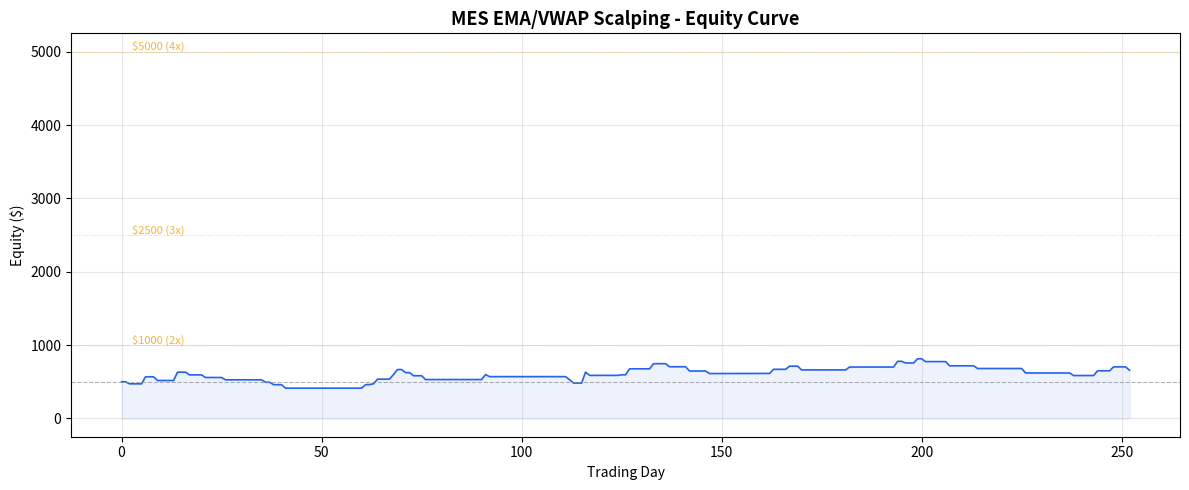

Python code for this plot: (Note: this script raises an exception after producing the figure.)
"""
Micro Futures EMA/VWAP Scalping Strategy Backtest
==================================================
Instrument: MES (Micro E-mini S&P 500), $5 per point
Timeframe: 5-minute bars, 252 trading days
"""

import numpy as np
import pandas as pd
import matplotlib
matplotlib.use("Agg")
import matplotlib.pyplot as plt
from dataclasses import dataclass
from typing import Optional

# ---------------------------------------------------------------------------
# Constants
# ---------------------------------------------------------------------------
POINT_VALUE = 5.0          # $ per point for MES
COMMISSION_RT = 1.24       # round-trip commission
SLIPPAGE_PTS = 0.25        # points per trade (each side)
STARTING_CAPITAL = 500.0
BARS_PER_DAY = 72          # 9:30-15:25 in 5-min increments
TRADING_DAYS = 252
MAX_TRADES_PER_DAY = 4
SEED = 42

# Position sizing thresholds: (equity_threshold, contracts)
POSITION_TIERS = [
    (5000, 4),
    (2500, 3),
    (1000, 2),
    (0, 1),
]


# ---------------------------------------------------------------------------
# Data Generation
# ---------------------------------------------------------------------------
def generate_mes_data(n_days: int, seed: int) -> pd.DataFrame:
    """Generate realistic MES 5-minute bar data using geometric Brownian motion
    with intraday mean reversion, opening spike, lunch lull, and power hour."""
    rng = np.random.default_rng(seed)
    rows: list[dict] = []
    price = 4500.0  # starting price

    for day_idx in range(n_days):
        day_open = price
        # daily drift is small and random
        daily_drift = rng.normal(0.0002, 0.001)
        # daily target range 40-80 pts
        daily_vol = rng.uniform(40, 80) / np.sqrt(BARS_PER_DAY) / price

        cum_volume = 0.0
        cum_vp = 0.0  # volume * price (for VWAP)

        for bar_idx in range(BARS_PER_DAY):
            frac = bar_idx / BARS_PER_DAY

            # Volatility multiplier by time-of-day
            if frac < 0.10:          # first ~36 min: opening spike
                vol_mult = 1.8
            elif 0.35 < frac < 0.55: # lunch doldrums
                vol_mult = 0.6
            elif frac > 0.85:        # power hour (last ~45 min)
                vol_mult = 1.4
            else:
                vol_mult = 1.0

            # Mean-reversion toward day open (keeps range bounded)
            reversion = -0.15 * (price - day_open) / day_open

            sigma = daily_vol * vol_mult
            ret = daily_drift / BARS_PER_DAY + reversion / BARS_PER_DAY + sigma * rng.standard_normal()
            bar_mid = price * (1 + ret)

            # Generate OHLC from mid price
            bar_range = max(0.25, abs(rng.normal(3.0, 2.0)))
            half = bar_range / 2
            if rng.random() > 0.5:
                open_p = bar_mid - half * rng.uniform(0.2, 0.8)
                close_p = bar_mid + half * rng.uniform(0.2, 0.8)
            else:
                open_p = bar_mid + half * rng.uniform(0.2, 0.8)
                close_p = bar_mid - half * rng.uniform(0.2, 0.8)

            high_p = max(open_p, close_p) + half * rng.uniform(0.1, 0.5)
            low_p = min(open_p, close_p) - half * rng.uniform(0.1, 0.5)

            # Volume profile: U-shaped
            base_vol = 800
            vol_shape = 1.0 + 1.5 * ((frac - 0.5) ** 2) / 0.25
            volume = int(base_vol * vol_shape * rng.uniform(0.7, 1.3))

            cum_volume += volume
            cum_vp += volume * close_p
            vwap = cum_vp / cum_volume if cum_volume > 0 else close_p

            rows.append({
                "day": day_idx,
                "bar": bar_idx,
                "open": round(open_p, 2),
                "high": round(high_p, 2),
                "low": round(low_p, 2),
                "close": round(close_p, 2),
                "volume": volume,
                "vwap": round(vwap, 2),
            })

            price = close_p

    return pd.DataFrame(rows)


# ---------------------------------------------------------------------------
# Indicator Calculation
# ---------------------------------------------------------------------------
def compute_indicators(df: pd.DataFrame) -> pd.DataFrame:
    """Compute EMA(9), EMA(20), EMA(50), RSI(14), ATR(14) per day."""
    results = []
    for _, day_df in df.groupby("day"):
        day_data = day_df.copy()
        close = day_data["close"]

        day_data = day_data.assign(
            ema9=close.ewm(span=9, adjust=False).mean(),
            ema20=close.ewm(span=20, adjust=False).mean(),
            ema50=close.ewm(span=50, adjust=False).mean(),
        )

        # RSI(14)
        delta = close.diff()
        gain = delta.clip(lower=0)
        loss = (-delta).clip(lower=0)
        avg_gain = gain.ewm(span=14, adjust=False).mean()
        avg_loss = loss.ewm(span=14, adjust=False).mean()
        rs = avg_gain / avg_loss.replace(0, np.nan)
        day_data = day_data.assign(rsi=100 - (100 / (1 + rs)))

        # ATR(14)
        tr = pd.concat([
            day_data["high"] - day_data["low"],
            (day_data["high"] - close.shift(1)).abs(),
            (day_data["low"] - close.shift(1)).abs(),
        ], axis=1).max(axis=1)
        day_data = day_data.assign(atr=tr.ewm(span=14, adjust=False).mean())

        results.append(day_data)

    return pd.concat(results, ignore_index=True)


# ---------------------------------------------------------------------------
# Trade Dataclass
# ---------------------------------------------------------------------------
@dataclass(frozen=True)
class Trade:
    day: int
    bar: int
    direction: str       # "LONG" or "SHORT"
    entry_price: float
    stop_price: float
    target_price: float
    contracts: int


@dataclass(frozen=True)
class ClosedTrade:
    day: int
    entry_bar: int
    exit_bar: int
    direction: str
    entry_price: float
    exit_price: float
    contracts: int
    pnl: float           # net P&L after costs
    result: str           # "WIN", "LOSS", "EOD"


# ---------------------------------------------------------------------------
# Backtest Engine
# ---------------------------------------------------------------------------
def get_position_size(equity: float) -> int:
    """Determine contract count based on equity tier."""
    for threshold, contracts in POSITION_TIERS:
        if equity >= threshold:
            return contracts
    return 1


def run_backtest(df: pd.DataFrame) -> tuple[list[ClosedTrade], list[float]]:
    """Execute the strategy and return closed trades + daily equity curve."""
    equity = STARTING_CAPITAL
    trades: list[ClosedTrade] = []
    daily_equity: list[float] = [equity]

    for day_idx in range(TRADING_DAYS):
        day_df = df[df["day"] == day_idx].reset_index(drop=True)
        if len(day_df) < 51:  # need at least 50 bars for EMA50 warmup
            daily_equity.append(equity)
            continue

        day_trades = 0
        open_trade: Optional[Trade] = None
        day_pnl = 0.0

        for i in range(51, len(day_df)):
            row = day_df.iloc[i]
            prev = day_df.iloc[i - 1]

            # --- Check exit on open trade ---
            if open_trade is not None:
                hit_stop = False
                hit_target = False

                if open_trade.direction == "LONG":
                    hit_stop = row["low"] <= open_trade.stop_price
                    hit_target = row["high"] >= open_trade.target_price
                else:
                    hit_stop = row["high"] >= open_trade.stop_price
                    hit_target = row["low"] <= open_trade.target_price

                # End-of-day forced exit (last bar)
                eod_exit = (i >= len(day_df) - 1)

                if hit_stop or hit_target or eod_exit:
                    if hit_target and hit_stop:
                        # Assume stop hit first if bar opened against us
                        if open_trade.direction == "LONG":
                            exit_price = open_trade.stop_price if row["open"] < prev["close"] else open_trade.target_price
                        else:
                            exit_price = open_trade.stop_price if row["open"] > prev["close"] else open_trade.target_price
                    elif hit_target:
                        exit_price = open_trade.target_price
                    elif hit_stop:
                        exit_price = open_trade.stop_price
                    else:
                        exit_price = row["close"]

                    # Apply slippage on exit
                    if open_trade.direction == "LONG":
                        exit_price -= SLIPPAGE_PTS
                    else:
                        exit_price += SLIPPAGE_PTS

                    # Calculate P&L
                    if open_trade.direction == "LONG":
                        raw_pnl = (exit_price - open_trade.entry_price) * POINT_VALUE * open_trade.contracts
                    else:
                        raw_pnl = (open_trade.entry_price - exit_price) * POINT_VALUE * open_trade.contracts

                    net_pnl = raw_pnl - COMMISSION_RT * open_trade.contracts

                    if hit_target and not hit_stop:
                        result = "WIN"
                    elif hit_stop:
                        result = "LOSS"
                    else:
                        result = "EOD"

                    closed = ClosedTrade(
                        day=day_idx,
                        entry_bar=open_trade.bar,
                        exit_bar=i,
                        direction=open_trade.direction,
                        entry_price=open_trade.entry_price,
                        exit_price=round(exit_price, 2),
                        contracts=open_trade.contracts,
                        pnl=round(net_pnl, 2),
                        result=result,
                    )
                    trades.append(closed)
                    day_pnl += net_pnl
                    open_trade = None

            # --- Check entry signals (no open position, under daily limit) ---
            if open_trade is None and day_trades < MAX_TRADES_PER_DAY and i < len(day_df) - 2:
                ema9 = row["ema9"]
                ema20 = row["ema20"]
                ema50 = row["ema50"]
                vwap = row["vwap"]
                rsi = row["rsi"]
                atr = row["atr"]
                prev_ema9 = prev["ema9"]
                prev_vwap = prev["vwap"]

                if pd.isna(rsi) or pd.isna(atr) or atr < 0.5:
                    continue

                contracts = get_position_size(equity + day_pnl)

                # LONG signal
                ema9_crosses_above_vwap = prev_ema9 <= prev_vwap and ema9 > vwap
                bullish_stack = ema9 > ema20 > ema50
                long_signal = ema9_crosses_above_vwap and bullish_stack and rsi > 50

                # SHORT signal
                ema9_crosses_below_vwap = prev_ema9 >= prev_vwap and ema9 < vwap
                bearish_stack = ema9 < ema20 < ema50
                short_signal = ema9_crosses_below_vwap and bearish_stack and rsi < 50

                if long_signal:
                    entry = row["close"] + SLIPPAGE_PTS
                    stop = entry - atr
                    target = entry + 2 * atr
                    open_trade = Trade(day_idx, i, "LONG", round(entry, 2),
                                       round(stop, 2), round(target, 2), contracts)
                    day_trades += 1

                elif short_signal:
                    entry = row["close"] - SLIPPAGE_PTS
                    stop = entry + atr
                    target = entry - 2 * atr
                    open_trade = Trade(day_idx, i, "SHORT", round(entry, 2),
                                       round(stop, 2), round(target, 2), contracts)
                    day_trades += 1

        equity += day_pnl
        daily_equity.append(equity)

    return trades, daily_equity


# ---------------------------------------------------------------------------
# Reporting
# ---------------------------------------------------------------------------
def compute_metrics(
    trades: list[ClosedTrade],
    daily_equity: list[float],
) -> dict:
    """Compute strategy performance metrics."""
    if not trades:
        return {"error": "No trades generated"}

    pnls = np.array([t.pnl for t in trades])
    wins = pnls[pnls > 0]
    losses = pnls[pnls <= 0]
    equity_arr = np.array(daily_equity)

    # Daily returns
    daily_returns = np.diff(equity_arr) / np.maximum(equity_arr[:-1], 1.0)
    daily_returns = daily_returns[~np.isnan(daily_returns)]

    # Max drawdown
    peak = np.maximum.accumulate(equity_arr)
    drawdown = equity_arr - peak
    max_dd_dollar = drawdown.min()
    max_dd_idx = np.argmin(drawdown)
    max_dd_pct = (max_dd_dollar / peak[max_dd_idx] * 100) if peak[max_dd_idx] > 0 else 0

    # Daily P&L for best/worst day
    daily_pnl: dict[int, float] = {}
    for t in trades:
        daily_pnl[t.day] = daily_pnl.get(t.day, 0.0) + t.pnl
    daily_pnl_values = list(daily_pnl.values()) if daily_pnl else [0.0]

    # Profit factor
    gross_profit = wins.sum() if len(wins) > 0 else 0.0
    gross_loss = abs(losses.sum()) if len(losses) > 0 else 1.0
    profit_factor = gross_profit / gross_loss if gross_loss > 0 else float("inf")

    # Sharpe (annualized, using trading-day returns)
    sharpe = (
        (np.mean(daily_returns) / np.std(daily_returns)) * np.sqrt(252)
        if np.std(daily_returns) > 0 else 0.0
    )

    total_return_dollar = equity_arr[-1] - STARTING_CAPITAL
    total_return_pct = total_return_dollar / STARTING_CAPITAL * 100

    return {
        "total_return_dollar": round(total_return_dollar, 2),
        "total_return_pct": round(total_return_pct, 2),
        "final_equity": round(equity_arr[-1], 2),
        "num_trades": len(trades),
        "win_rate_pct": round(len(wins) / len(pnls) * 100, 2),
        "avg_win": round(wins.mean(), 2) if len(wins) > 0 else 0.0,
        "avg_loss": round(losses.mean(), 2) if len(losses) > 0 else 0.0,
        "profit_factor": round(profit_factor, 2),
        "max_drawdown_dollar": round(max_dd_dollar, 2),
        "max_drawdown_pct": round(max_dd_pct, 2),
        "sharpe_ratio": round(sharpe, 2),
        "best_day": round(max(daily_pnl_values), 2),
        "worst_day": round(min(daily_pnl_values), 2),
        "long_trades": sum(1 for t in trades if t.direction == "LONG"),
        "short_trades": sum(1 for t in trades if t.direction == "SHORT"),
    }


def print_report(metrics: dict, trades: list[ClosedTrade], daily_equity: list[float]) -> None:
    """Print formatted backtest results."""
    sep = "=" * 60
    print(f"\n{sep}")
    print("  MES EMA/VWAP Scalping Strategy - Backtest Results")
    print(sep)
    print(f"  Period:            252 trading days (5-min bars)")
    print(f"  Starting Capital:  ${STARTING_CAPITAL:,.2f}")
    print(f"  Commission:        ${COMMISSION_RT} round-trip")
    print(f"  Slippage:          {SLIPPAGE_PTS} pts per trade")
    print(sep)

    print(f"\n  Total Return:      ${metrics['total_return_dollar']:>+10,.2f}  ({metrics['total_return_pct']:>+.2f}%)")
    print(f"  Final Equity:      ${metrics['final_equity']:>10,.2f}")
    print(f"  Number of Trades:  {metrics['num_trades']}")
    print(f"    Long:            {metrics['long_trades']}")
    print(f"    Short:           {metrics['short_trades']}")
    print(f"  Win Rate:          {metrics['win_rate_pct']:.2f}%")
    print(f"  Avg Win:           ${metrics['avg_win']:>+10,.2f}")
    print(f"  Avg Loss:          ${metrics['avg_loss']:>+10,.2f}")
    print(f"  Profit Factor:     {metrics['profit_factor']:.2f}")
    print(f"  Sharpe Ratio:      {metrics['sharpe_ratio']:.2f}")
    print(f"  Max Drawdown:      ${metrics['max_drawdown_dollar']:>10,.2f}  ({metrics['max_drawdown_pct']:.2f}%)")
    print(f"  Best Day:          ${metrics['best_day']:>+10,.2f}")
    print(f"  Worst Day:         ${metrics['worst_day']:>+10,.2f}")

    # Position sizing milestones
    print(f"\n{sep}")
    print("  Position Sizing Milestones")
    print(sep)
    equity_arr = np.array(daily_equity)
    milestones = [
        (1000, 2, "Scale to 2 contracts"),
        (2500, 3, "Scale to 3 contracts"),
        (5000, 4, "Scale to 4 contracts"),
    ]
    for threshold, contracts, label in milestones:
        hit_days = np.where(equity_arr >= threshold)[0]
        if len(hit_days) > 0:
            print(f"  ${threshold:>5,} ({contracts}x) reached on day {hit_days[0]}: {label}")
        else:
            print(f"  ${threshold:>5,} ({contracts}x) NOT reached: {label}")

    # Win/Loss breakdown by result type
    result_counts = {}
    for t in trades:
        result_counts[t.result] = result_counts.get(t.result, 0) + 1
    print(f"\n  Exit Breakdown:")
    for result, count in sorted(result_counts.items()):
        print(f"    {result:>5}: {count}")

    print(f"\n{sep}\n")


def plot_equity_curve(daily_equity: list[float], output_path: str) -> None:
    """Save equity curve chart to file."""
    fig, ax = plt.subplots(figsize=(12, 5))
    ax.plot(daily_equity, linewidth=1.2, color="#2563eb")
    ax.fill_between(range(len(daily_equity)), daily_equity, alpha=0.08, color="#2563eb")
    ax.axhline(y=STARTING_CAPITAL, color="gray", linestyle="--", linewidth=0.8, alpha=0.6)

    # Mark position sizing thresholds
    for threshold, contracts, _ in [(1000, 2, ""), (2500, 3, ""), (5000, 4, "")]:
        ax.axhline(y=threshold, color="#f59e0b", linestyle=":", linewidth=0.7, alpha=0.5)
        ax.text(len(daily_equity) * 0.01, threshold + 20, f"${threshold} ({contracts}x)",
                fontsize=8, color="#f59e0b", alpha=0.8)

    ax.set_title("MES EMA/VWAP Scalping - Equity Curve", fontsize=13, fontweight="bold")
    ax.set_xlabel("Trading Day")
    ax.set_ylabel("Equity ($)")
    ax.grid(True, alpha=0.3)
    fig.tight_layout()
    fig.savefig(output_path, dpi=150)
    plt.close(fig)
    print(f"  Equity curve saved to: {output_path}")


# ---------------------------------------------------------------------------
# Main
# ---------------------------------------------------------------------------
def main() -> None:
    print("\n  Generating 252 days of MES 5-minute data...")
    df = generate_mes_data(TRADING_DAYS, SEED)
    print(f"  Generated {len(df):,} bars")

    print("  Computing indicators...")
    df = compute_indicators(df)

    print("  Running backtest...")
    trades, daily_equity = run_backtest(df)

    metrics = compute_metrics(trades, daily_equity)
    print_report(metrics, trades, daily_equity)

    chart_path = "/Users/yohan/Desktop/ROOT/scripts/backtests/micro_futures_scalp_equity.png"
    plot_equity_curve(daily_equity, chart_path)


if __name__ == "__main__":
    main()
